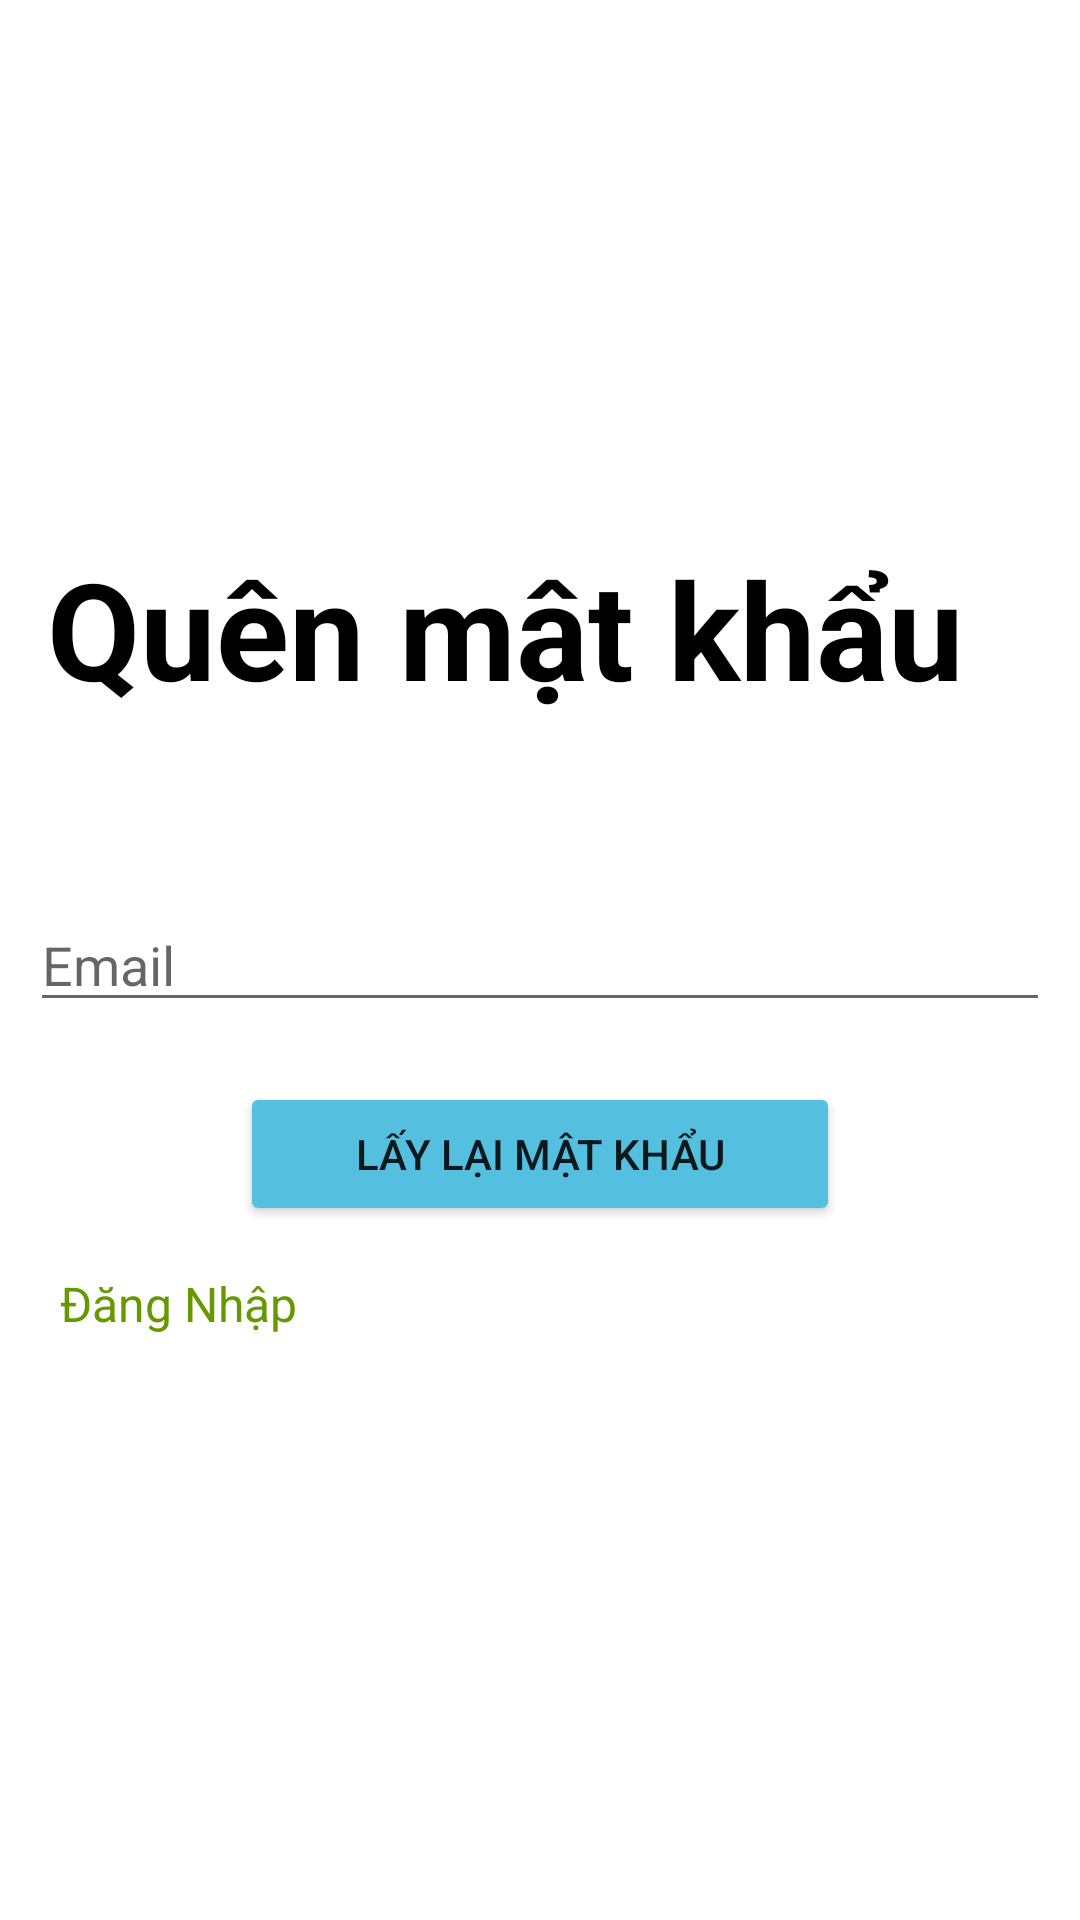

Android layout source for this screen:
<!-- AndroidManifest.xml: application theme Theme.ShoeShop -->
<!-- res/layout/activity_forgot_password.xml -->
<?xml version="1.0" encoding="utf-8"?>
<LinearLayout xmlns:android="http://schemas.android.com/apk/res/android"
    xmlns:app="http://schemas.android.com/apk/res-auto"
    xmlns:tools="http://schemas.android.com/tools"
    android:layout_width="match_parent"
    android:layout_height="match_parent"
    android:orientation="vertical"
    android:gravity="center"
    tools:context=".demo.ForgotPasswordActivity">

    <TextView
        android:layout_marginBottom="50dp"
        android:layout_width="wrap_content"
        android:layout_height="wrap_content"
        android:text="Quên mật khẩu  "
        android:textColor="@color/black"
        android:textSize="45dp"
        android:textStyle="bold" />

    <EditText
        android:id="@+id/email_QMK"
        android:layout_width="match_parent"
        android:layout_height="wrap_content"
        android:hint="Email"
        android:imeOptions="actionNext"
        android:inputType="textEmailAddress"
        android:textColor="@color/black"
        android:layout_margin="10dp"/>


    <Button
        android:id="@+id/btn_QMK"
        android:backgroundTint="@color/button"
        android:layout_width="200dp"
        android:layout_height="wrap_content"
        android:layout_marginTop="10dp"
        android:text="Lấy lại mật khẩu"/>

    <LinearLayout
        android:id="@+id/layout_DN_QMK"
        android:layout_width="match_parent"
        android:layout_height="wrap_content"
        android:orientation="horizontal"
        android:layout_margin="10dp"
        android:padding="5dp"
        android:gravity="left">

        <TextView
            android:layout_width="wrap_content"
            android:layout_height="wrap_content"
            android:layout_marginStart="5dp"
            android:textSize="16dp"
            android:textColor="@android:color/holo_green_dark"
            android:text="Đăng Nhập " />
    </LinearLayout>


</LinearLayout>
<!-- resources referenced by this layout -->
<resources>
  <color name="black">#FF000000</color>
  <color name="button">#55BFE0</color>
  <style name="Theme.ShoeShop" parent="Theme.MaterialComponents.DayNight.DarkActionBar">
          
          <item name="colorPrimary">@color/purple_500</item>
          <item name="colorPrimaryVariant">@color/purple_700</item>
          <item name="colorOnPrimary">@color/white</item>
          
          <item name="colorSecondary">@color/teal_200</item>
          <item name="colorSecondaryVariant">@color/teal_700</item>
          <item name="colorOnSecondary">@color/black</item>
          
          <item name="android:statusBarColor">?attr/colorPrimaryVariant</item>
          
      </style>
  <color name="purple_500">#FF6200EE</color>
  <color name="purple_700">#FF3700B3</color>
  <color name="white">#FFFFFFFF</color>
  <color name="teal_200">#FF03DAC5</color>
  <color name="teal_700">#FF018786</color>
</resources>
